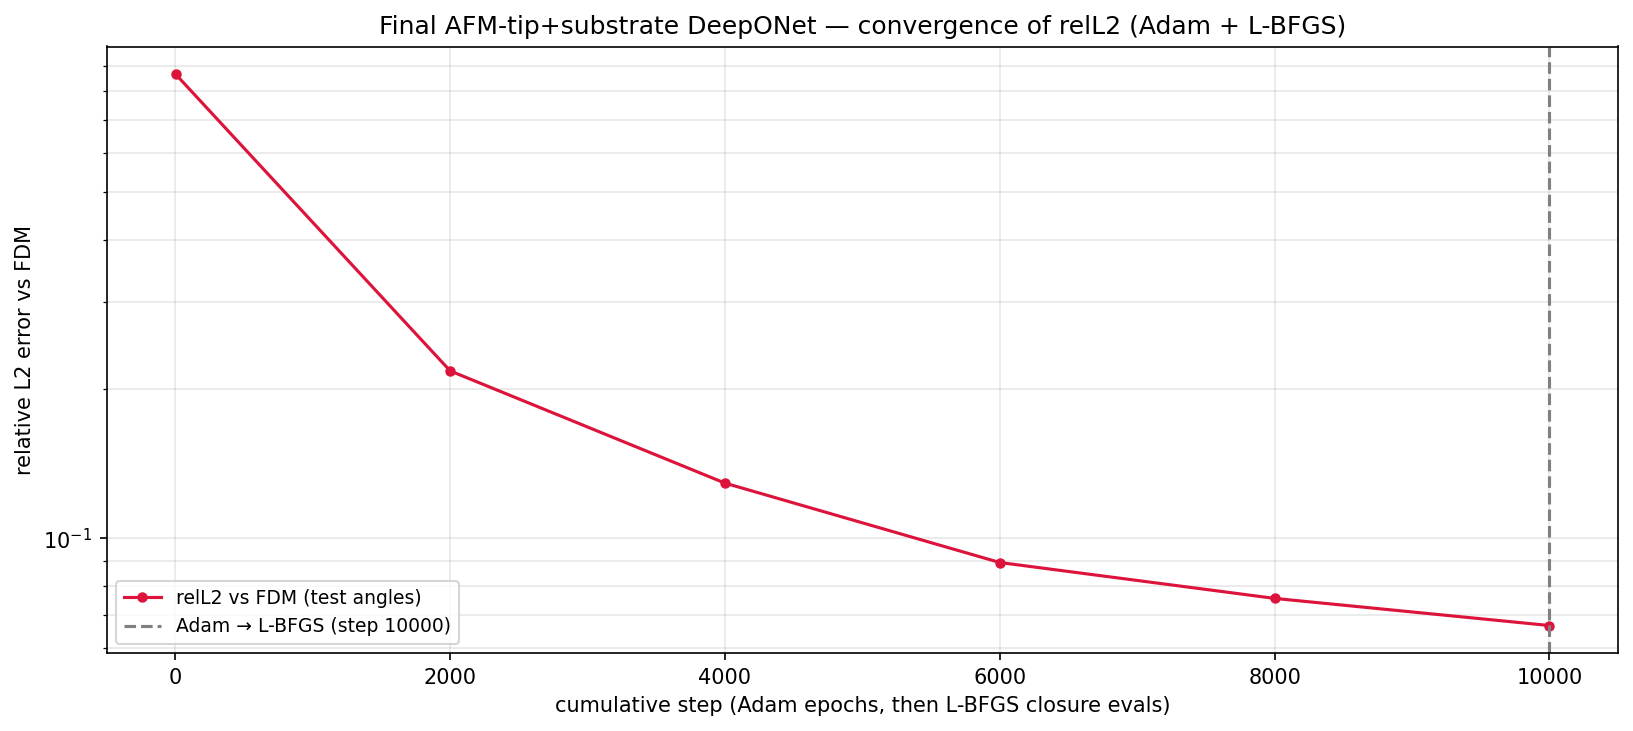

The table this chart was drawn from, first rows:
phase, step, relL2, mag_ratio, target_mag, seconds, total, w_pde_int, w_pde_ext, w_pde_sub, w_field, w_flux, w_pml, w_dirichlet, w_data_scat, w_data_int, w_data_sub
adam, 1, 8.662593e-01, 8.842797e-01, 7.193345e-01, 0.8, 3.406923e+01, 2.930880e-01, 3.073949e-01, 2.957900e-01, 1.496878e+01, 1.469923e+01, 1.541311e-01, 2.929386e-01, 9.973380e-01, 1.063202e+00, 9.973460e-01
adam, 2000, 2.178667e-01, 6.642884e-01, 7.193345e-01, 698.2, 4.866544e-01, 3.402873e-03, 2.891026e-02, 1.676176e-02, 4.514960e-02, 1.597151e-02, 1.879033e-01, 2.355671e-02, 6.297789e-02, 5.307540e-02, 4.894512e-02
adam, 4000, 1.292970e-01, 6.994708e-01, 7.193345e-01, 1373, 2.591241e-01, 1.979390e-03, 1.336629e-02, 7.855026e-03, 2.767592e-02, 8.134990e-03, 1.062219e-01, 1.753780e-02, 2.276598e-02, 3.691982e-02, 1.666692e-02
adam, 6000, 8.938429e-02, 7.114011e-01, 7.193345e-01, 2072, 1.809409e-01, 1.439472e-03, 1.038625e-02, 5.637054e-03, 1.444410e-02, 3.236755e-03, 9.320191e-02, 9.255055e-03, 1.016438e-02, 2.386623e-02, 9.309639e-03
adam, 8000, 7.564926e-02, 7.231194e-01, 7.193345e-01, 2800, 1.346586e-01, 1.257979e-03, 8.241724e-03, 3.740784e-03, 8.975639e-03, 2.617187e-03, 6.984753e-02, 3.043126e-03, 7.836240e-03, 2.294686e-02, 6.151482e-03
adam, 10000, 6.668822e-02, 7.259692e-01, 7.193345e-01, 3484, 1.051291e-01, 1.246721e-03, 6.410831e-03, 3.146906e-03, 7.531182e-03, 2.259507e-03, 5.506595e-02, 1.724169e-03, 5.983252e-03, 1.755243e-02, 4.208115e-03
